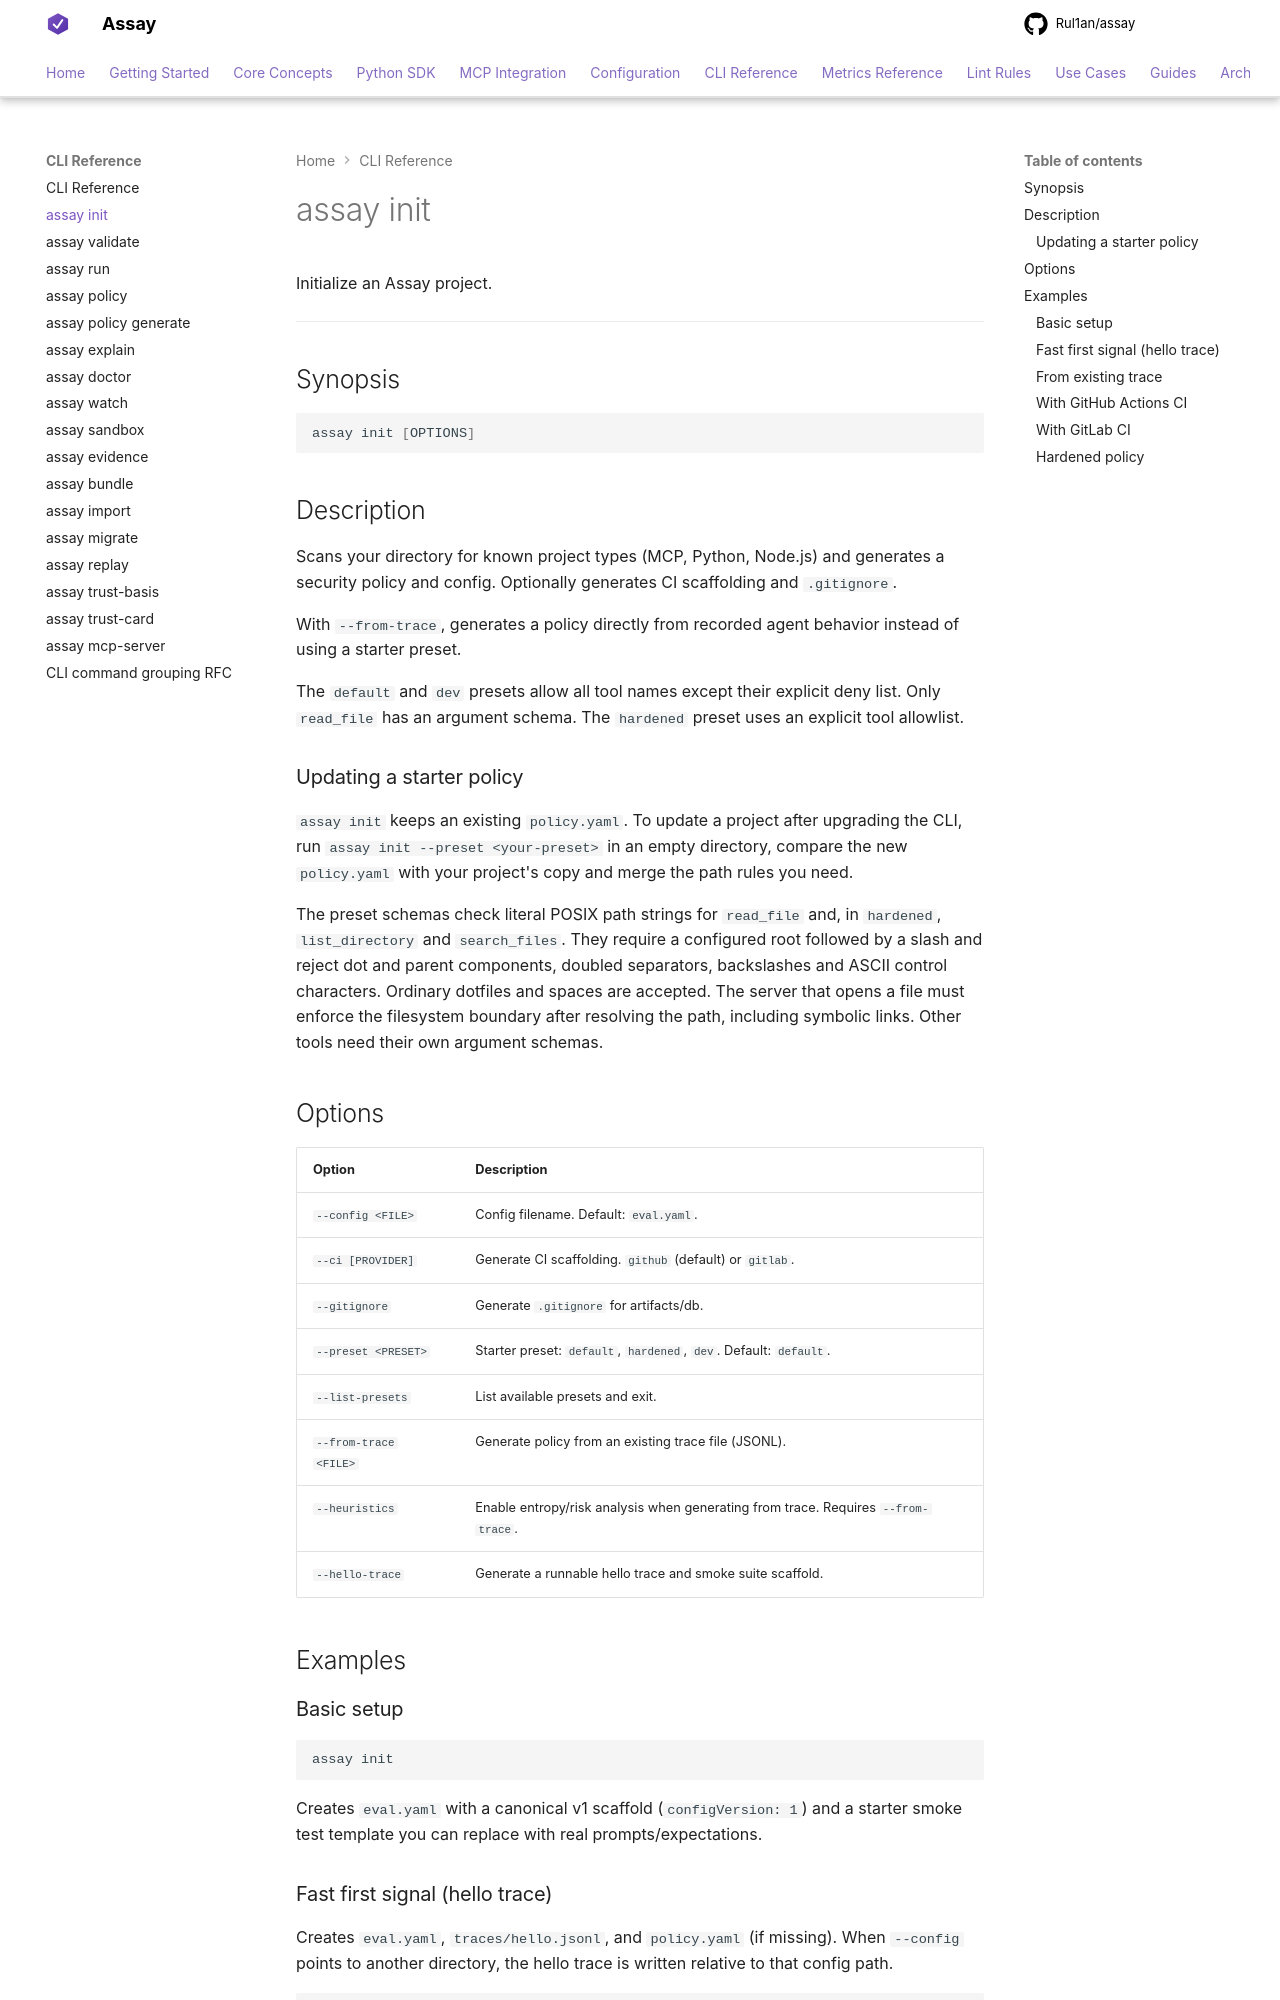

repository: Rul1an/assay · page: reference/cli/init/index.html · generator: mkdocs

# assay init

Initialize an Assay project.

---

## Synopsis

```bash
assay init [OPTIONS]
```

## Description

Scans your directory for known project types (MCP, Python, Node.js) and generates a security policy and config. Optionally generates CI scaffolding and `.gitignore`.

With `--from-trace`, generates a policy directly from recorded agent behavior instead of using a starter preset.

The `default` and `dev` presets allow all tool names except their explicit deny
list. Only `read_file` has an argument schema. The `hardened` preset uses an
explicit tool allowlist.

### Updating a starter policy

`assay init` keeps an existing `policy.yaml`. To update a project after upgrading
the CLI, run `assay init --preset <your-preset>` in an empty directory, compare the
new `policy.yaml` with your project's copy and merge the path rules you need.

The preset schemas check literal POSIX path strings for `read_file` and, in
`hardened`, `list_directory` and `search_files`. They require a configured root followed by a slash
and reject dot and parent components, doubled separators, backslashes and ASCII
control characters. Ordinary dotfiles and spaces are accepted. The server that
opens a file must enforce the filesystem boundary after resolving the path,
including symbolic links. Other tools need their own argument schemas.

## Options

| Option | Description |
|--------|-------------|
| `--config <FILE>` | Config filename. Default: `eval.yaml`. |
| `--ci [PROVIDER]` | Generate CI scaffolding. `github` (default) or `gitlab`. |
| `--gitignore` | Generate `.gitignore` for artifacts/db. |
| `--preset <PRESET>` | Starter preset: `default`, `hardened`, `dev`. Default: `default`. |
| `--list-presets` | List available presets and exit. |
| `--from-trace <FILE>` | Generate policy from an existing trace file (JSONL). |
| `--heuristics` | Enable entropy/risk analysis when generating from trace. Requires `--from-trace`. |
| `--hello-trace` | Generate a runnable hello trace and smoke suite scaffold. |

## Examples

### Basic setup
```bash
assay init
```

Creates `eval.yaml` with a canonical v1 scaffold (`configVersion: 1`) and a starter smoke test template you can replace with real prompts/expectations.
